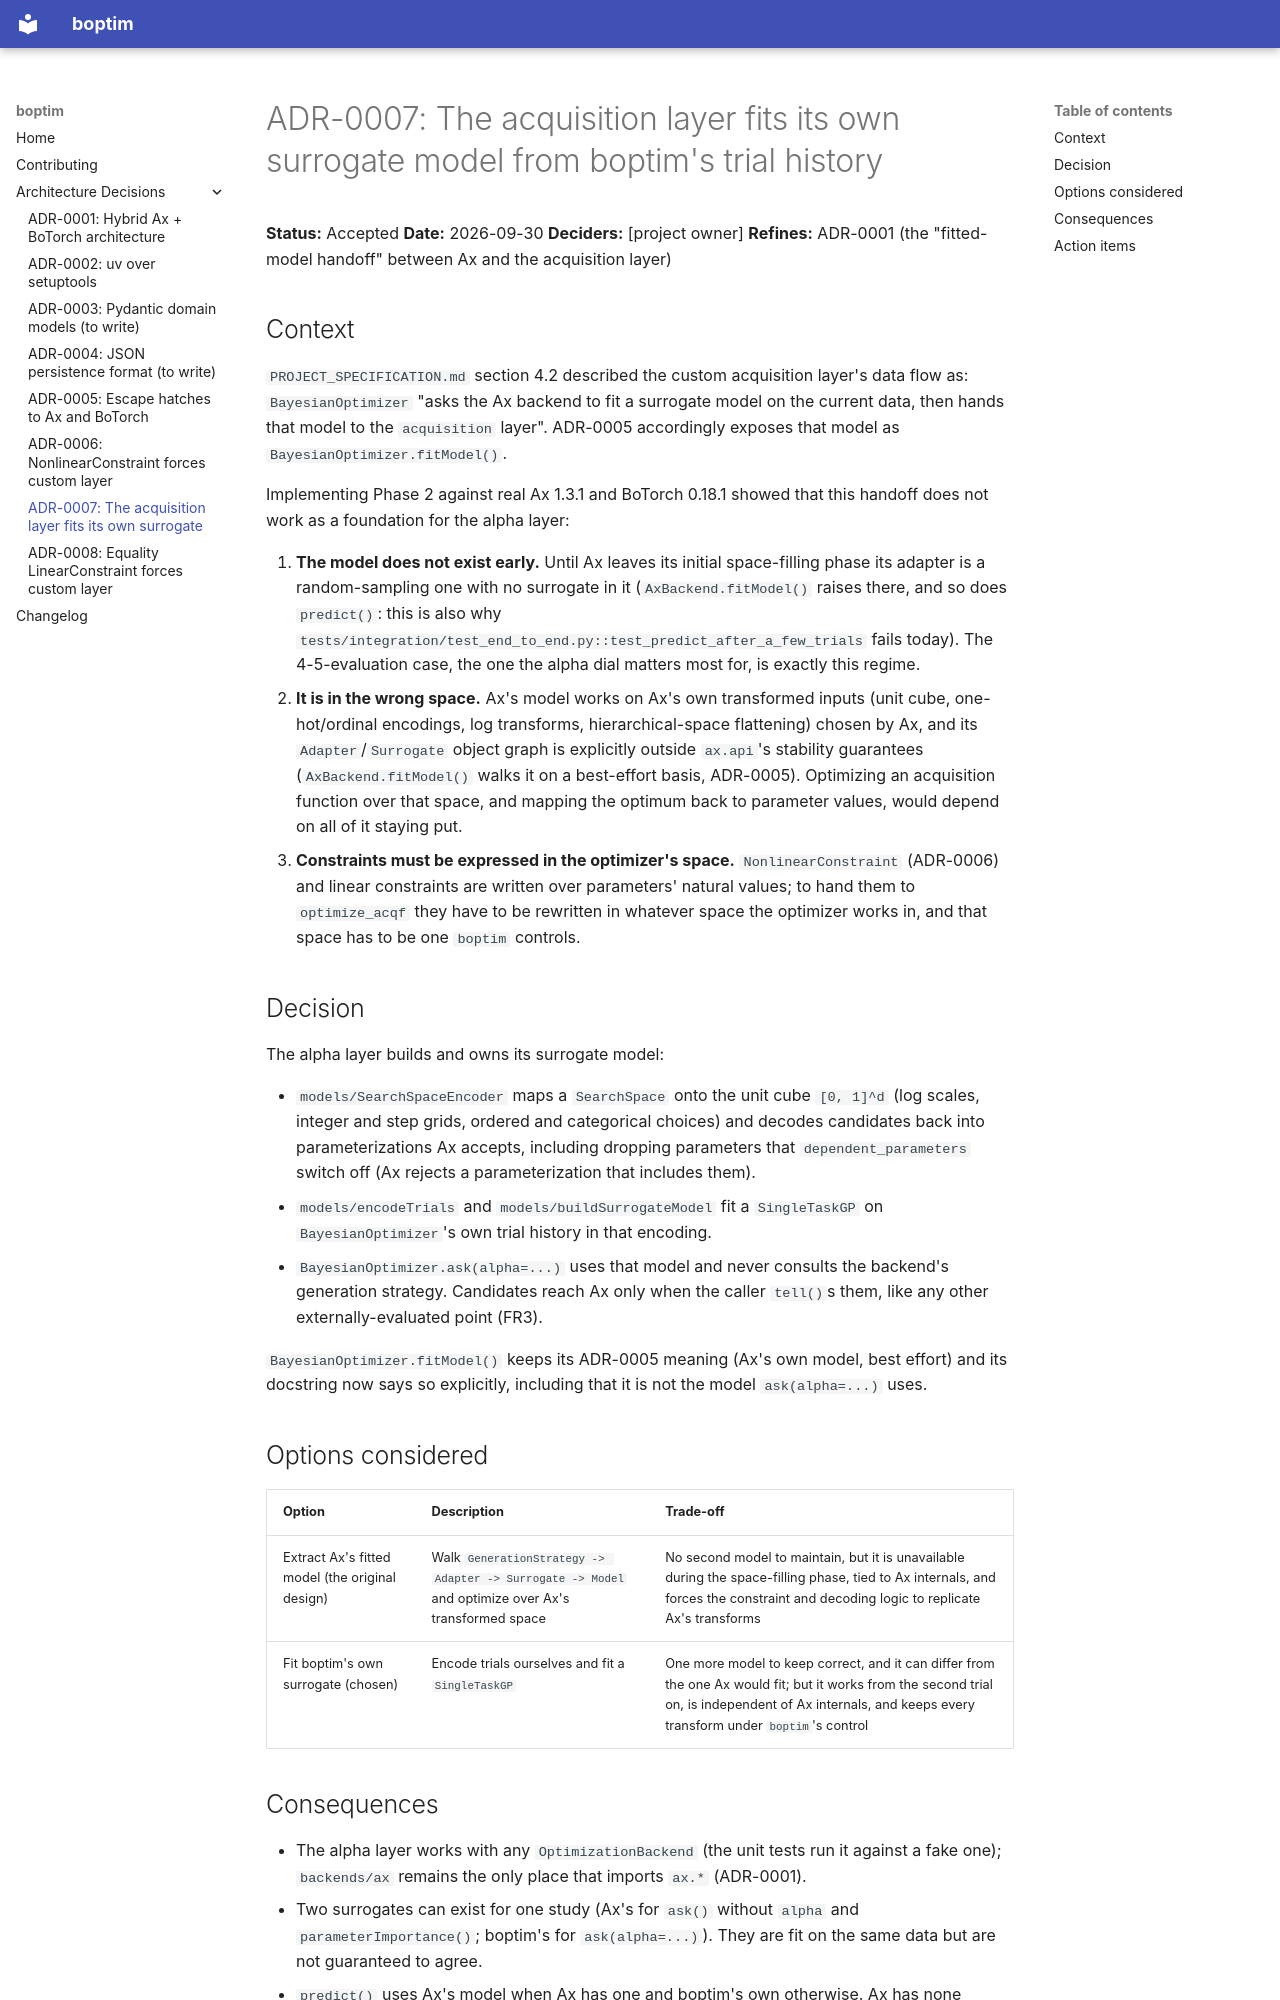

repository: CEA-LRVE/boptim · page: adr/0007-acquisition-layer-fits-its-own-surrogate/index.html · generator: mkdocs

# ADR-0007: The acquisition layer fits its own surrogate model from boptim's trial history

**Status:** Accepted
**Date:** 2026-09-30
**Deciders:** [project owner]
**Refines:** ADR-0001 (the "fitted-model handoff" between Ax and the acquisition layer)

## Context

`PROJECT_SPECIFICATION.md` section 4.2 described the custom acquisition layer's data flow as:
`BayesianOptimizer` "asks the Ax backend to fit a surrogate model on the current data, then
hands that model to the `acquisition` layer". ADR-0005 accordingly exposes that model as
`BayesianOptimizer.fitModel()`.

Implementing Phase 2 against real Ax 1.3.1 and BoTorch 0.18.1 showed that this handoff does not
work as a foundation for the alpha layer:

1. **The model does not exist early.** Until Ax leaves its initial space-filling phase its
   adapter is a random-sampling one with no surrogate in it (`AxBackend.fitModel()` raises
   there, and so does `predict()`: this is also why
   `tests/integration/test_end_to_end.py::test_predict_after_a_few_trials` fails today). The
   4-5-evaluation case, the one the alpha dial matters most for, is exactly this regime.
2. **It is in the wrong space.** Ax's model works on Ax's own transformed inputs (unit
   cube, one-hot/ordinal encodings, log transforms, hierarchical-space flattening) chosen by
   Ax, and its `Adapter`/`Surrogate` object graph is explicitly outside `ax.api`'s stability
   guarantees (`AxBackend.fitModel()` walks it on a best-effort basis, ADR-0005).
   Optimizing an acquisition function over that space, and mapping the optimum back to
   parameter values, would depend on all of it staying put.
3. **Constraints must be expressed in the optimizer's space.** `NonlinearConstraint`
   (ADR-0006) and linear constraints are written over parameters' natural values; to hand them
   to `optimize_acqf` they have to be rewritten in whatever space the optimizer works in, and
   that space has to be one `boptim` controls.

## Decision

The alpha layer builds and owns its surrogate model:

- `models/SearchSpaceEncoder` maps a `SearchSpace` onto the unit cube `[0, 1]^d` (log scales,
  integer and step grids, ordered and categorical choices) and decodes candidates back into
  parameterizations Ax accepts, including dropping parameters that `dependent_parameters`
  switch off (Ax rejects a parameterization that includes them).
- `models/encodeTrials` and `models/buildSurrogateModel` fit a `SingleTaskGP` on
  `BayesianOptimizer`'s own trial history in that encoding.
- `BayesianOptimizer.ask(alpha=...)` uses that model and never consults the backend's
  generation strategy. Candidates reach Ax only when the caller `tell()`s them, like any
  other externally-evaluated point (FR3).

`BayesianOptimizer.fitModel()` keeps its ADR-0005 meaning (Ax's own model, best effort) and its
docstring now says so explicitly, including that it is not the model `ask(alpha=...)` uses.

## Options considered

| Option | Description | Trade-off |
|---|---|---|
| Extract Ax's fitted model (the original design) | Walk `GenerationStrategy -> Adapter -> Surrogate -> Model` and optimize over Ax's transformed space | No second model to maintain, but it is unavailable during the space-filling phase, tied to Ax internals, and forces the constraint and decoding logic to replicate Ax's transforms |
| Fit boptim's own surrogate (chosen) | Encode trials ourselves and fit a `SingleTaskGP` | One more model to keep correct, and it can differ from the one Ax would fit; but it works from the second trial on, is independent of Ax internals, and keeps every transform under `boptim`'s control |
